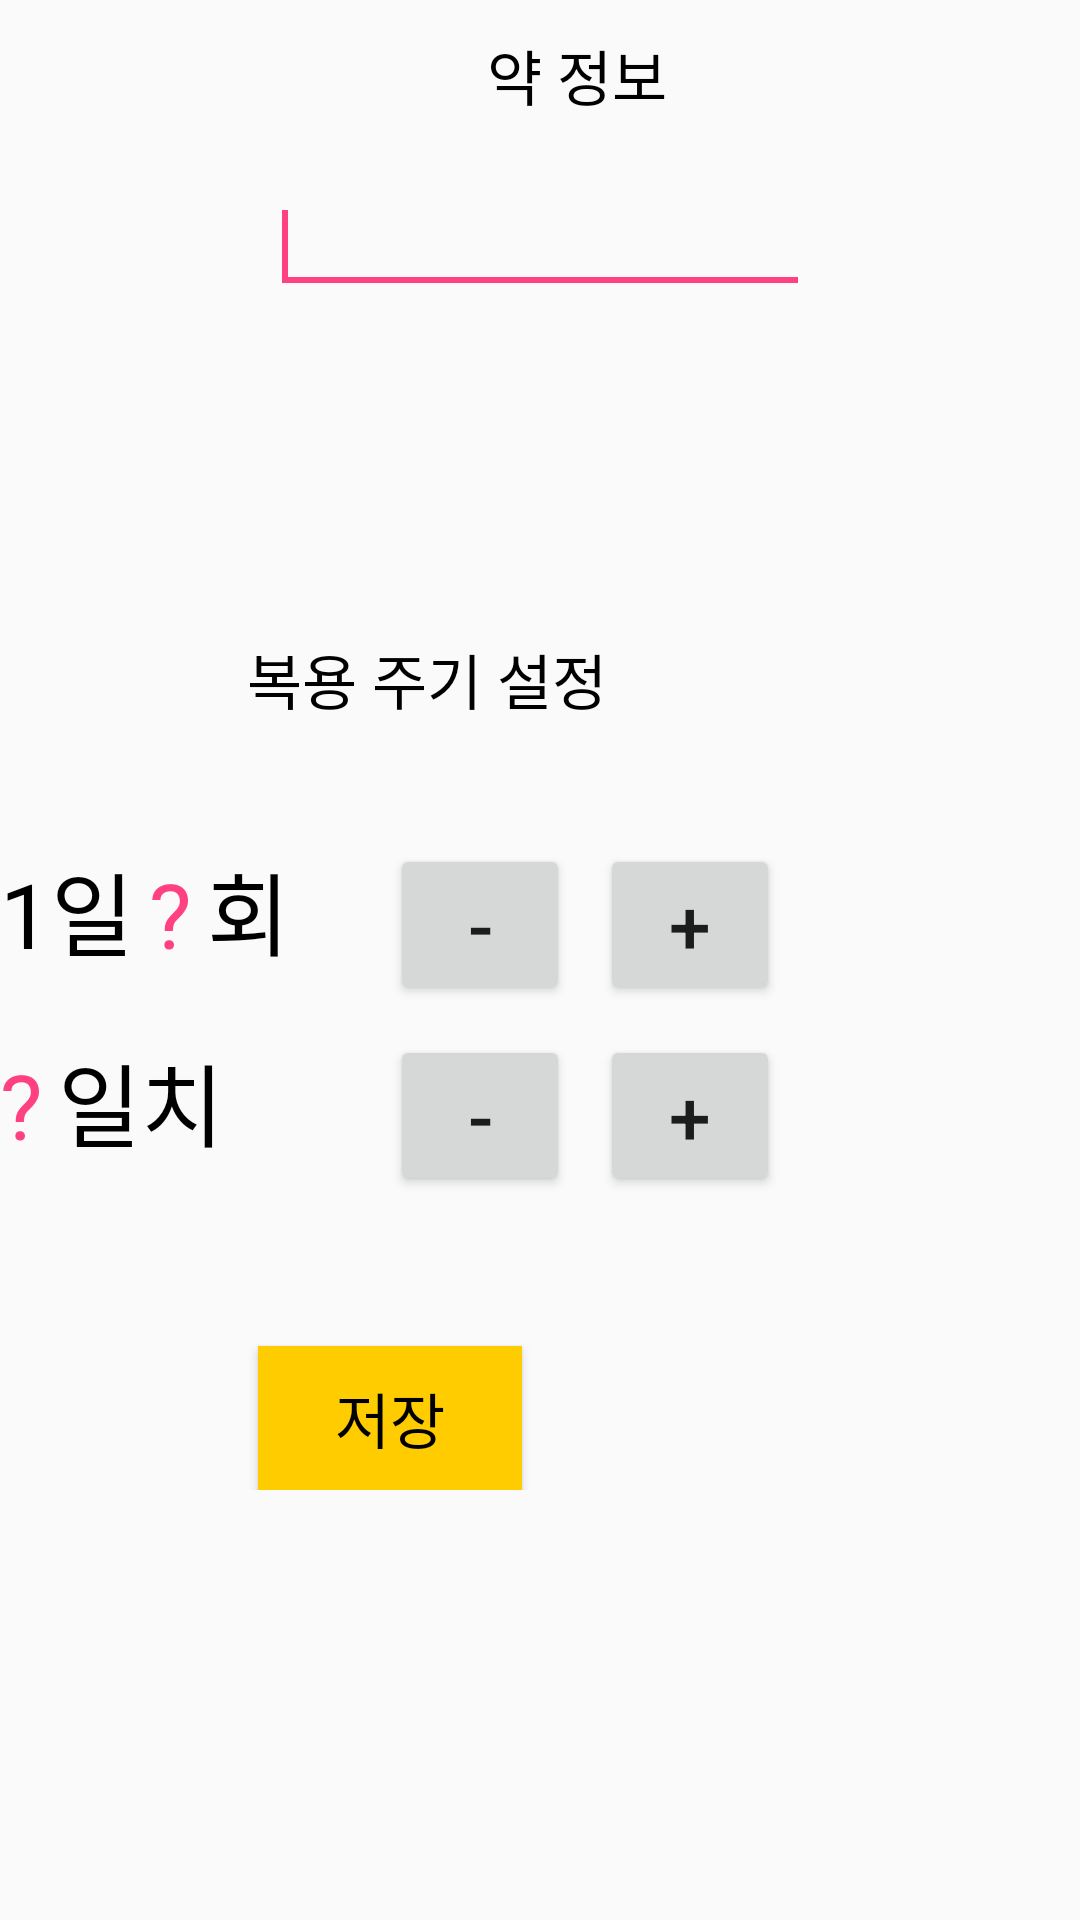

Layout XML and referenced resources for this Android screen:
<!-- AndroidManifest.xml: application theme AppTheme -->
<!-- res/layout/activity_medicine_info.xml -->
<?xml version="1.0" encoding="utf-8"?>

<LinearLayout
    xmlns:android="http://schemas.android.com/apk/res/android"
    xmlns:tools="http://schemas.android.com/tools"
    android:layout_width="wrap_content"
    android:layout_height="wrap_content"
    android:layout_gravity="center"
    android:orientation="vertical"
    tools:context=".MedicineInfo">

    <LinearLayout
        android:layout_width="wrap_content"
        android:layout_height="wrap_content"
        android:layout_gravity="center"
        android:layout_marginBottom="100dp"
        android:orientation="vertical">

        <LinearLayout
            android:layout_width="wrap_content"
            android:layout_height="wrap_content"
            android:layout_gravity="center"
            android:layout_marginBottom="10dp"
            android:orientation="horizontal">

            <ImageView
                android:layout_width="25dp"
                android:layout_height="50dp"
                android:src="@drawable/chicken" />

            <TextView
                android:id="@+id/medicineInfo"
                android:layout_width="75dp"
                android:layout_height="50dp"
                android:layout_gravity="center"
                android:gravity="center"
                android:text="약 정보"
                android:textAlignment="center"
                android:textColor="@android:color/black"
                android:textSize="20dp" />
        </LinearLayout>

        <EditText
            android:id="@+id/info"
            android:layout_width="180dp"
            android:layout_height="wrap_content"/>

        <requestFocus
            android:layout_width="wrap_content"
            android:layout_height="wrap_content" />

    </LinearLayout>

    <LinearLayout
        android:layout_width="wrap_content"
        android:layout_height="wrap_content"
        android:gravity="center"
        android:orientation="vertical">

        <LinearLayout
            android:layout_width="wrap_content"
            android:layout_height="wrap_content"
            android:layout_gravity="center"
            android:layout_marginBottom="30dp"
            android:orientation="horizontal">

            <ImageView
                android:layout_width="25dp"
                android:layout_height="50dp"
                android:src="@drawable/chicken" />
            <TextView
                android:id="@+id/medicineInfo2"
                android:layout_width="130dp"
                android:layout_height="50dp"
                android:layout_alignParentStart="true"
                android:gravity="center"
                android:text="복용 주기 설정"
                android:textAlignment="center"
                android:textColor="@android:color/black"
                android:textSize="20dp" />

        </LinearLayout>

        <LinearLayout
            android:layout_width="wrap_content"
            android:layout_height="wrap_content"
            android:layout_marginBottom="50dp"
            android:orientation="vertical">

            <LinearLayout
                android:layout_width="wrap_content"
                android:layout_height="wrap_content"
                android:layout_marginBottom="10dp"
                android:orientation="horizontal">

                <LinearLayout
                    android:layout_width="100dp"
                    android:layout_marginRight="20dp"
                    android:layout_height="wrap_content"
                    android:orientation="horizontal">

                    <TextView
                    android:id="@+id/oneday1"
                    android:layout_width="wrap_content"
                    android:layout_height="wrap_content"
                    android:layout_marginEnd="5dp"
                    android:text="1일"
                    android:textColor="@android:color/black"
                    android:textSize="30dp" />

                    <TextView
                        android:id="@+id/oneday"
                        android:layout_width="wrap_content"
                        android:layout_height="wrap_content"
                        android:layout_centerVertical="true"
                        android:text="@string/question"
                        android:textColor="@color/colorAccent"
                        android:textSize="30dp" />

                    <TextView
                        android:id="@+id/oneday2"
                        android:layout_width="wrap_content"
                        android:layout_height="wrap_content"
                        android:layout_marginStart="5dp"
                        android:text="회"
                        android:textColor="@android:color/black"
                        android:textSize="30dp" />
                </LinearLayout>

                <Button
                    android:id="@+id/minus"
                    android:layout_width="60dp"
                    android:layout_height="wrap_content"
                    android:gravity="center"
                    android:text="-"
                    android:textAlignment="center"
                    android:layout_marginLeft="10dp"
                    android:textSize="25dp" />

                <Button
                    android:id="@+id/plus"
                    android:layout_width="60dp"
                    android:layout_height="wrap_content"
                    android:gravity="center"
                    android:text="+"
                    android:layout_marginLeft="10dp"
                    android:textAlignment="center"
                    android:textSize="25dp" />

            </LinearLayout>

            <LinearLayout
                android:layout_width="wrap_content"
                android:layout_height="wrap_content"
                android:orientation="horizontal">

                <LinearLayout
                    android:layout_width="100dp"
                    android:layout_height="wrap_content"
                    android:layout_marginRight="20dp"
                    android:orientation="horizontal">
                    <TextView
                        android:id="@+id/day"
                        android:layout_width="wrap_content"
                        android:layout_height="wrap_content"
                        android:text="@string/question"
                        android:textColor="@color/colorAccent"
                        android:textSize="30dp" />

                    <TextView
                        android:id="@+id/day1"
                        android:layout_width="wrap_content"
                        android:layout_height="wrap_content"
                        android:layout_marginStart="5dp"
                        android:text="일치"
                        android:textColor="@android:color/black"
                        android:textSize="30dp" />

                </LinearLayout>


                <Button
                    android:id="@+id/minus2"
                    android:layout_width="60dp"
                    android:layout_height="wrap_content"
                    android:gravity="center"
                    android:text="-"
                    android:layout_marginLeft="10dp"
                    android:textAlignment="center"
                    android:textSize="25dp" />
                <Button
                    android:id="@+id/plus2"
                    android:layout_width="60dp"
                    android:layout_height="wrap_content"
                    android:gravity="center"
                    android:layout_marginLeft="10dp"
                    android:text="+"
                    android:textAlignment="center"
                    android:textSize="25dp" />
            </LinearLayout>
        </LinearLayout>

        <Button
            android:id="@+id/save"
            android:layout_width="wrap_content"
            android:layout_height="wrap_content"
            android:text="저장"
            android:background="#ffcc00"
            android:textColor="@android:color/black"
            android:textSize="20dp" />
    </LinearLayout>

</LinearLayout>
<!-- resources referenced by this layout -->
<resources>
  <color name="colorAccent">#FF4081</color>
  <string name="question">?</string>
  <style name="AppTheme" parent="Theme.AppCompat.Light.NoActionBar">
          
          <item name="colorPrimary">#e9967a</item>
          <item name="colorPrimaryDark">#cd5c5c</item>
          <item name="colorAccent">@color/colorAccent</item>
      </style>
</resources>
